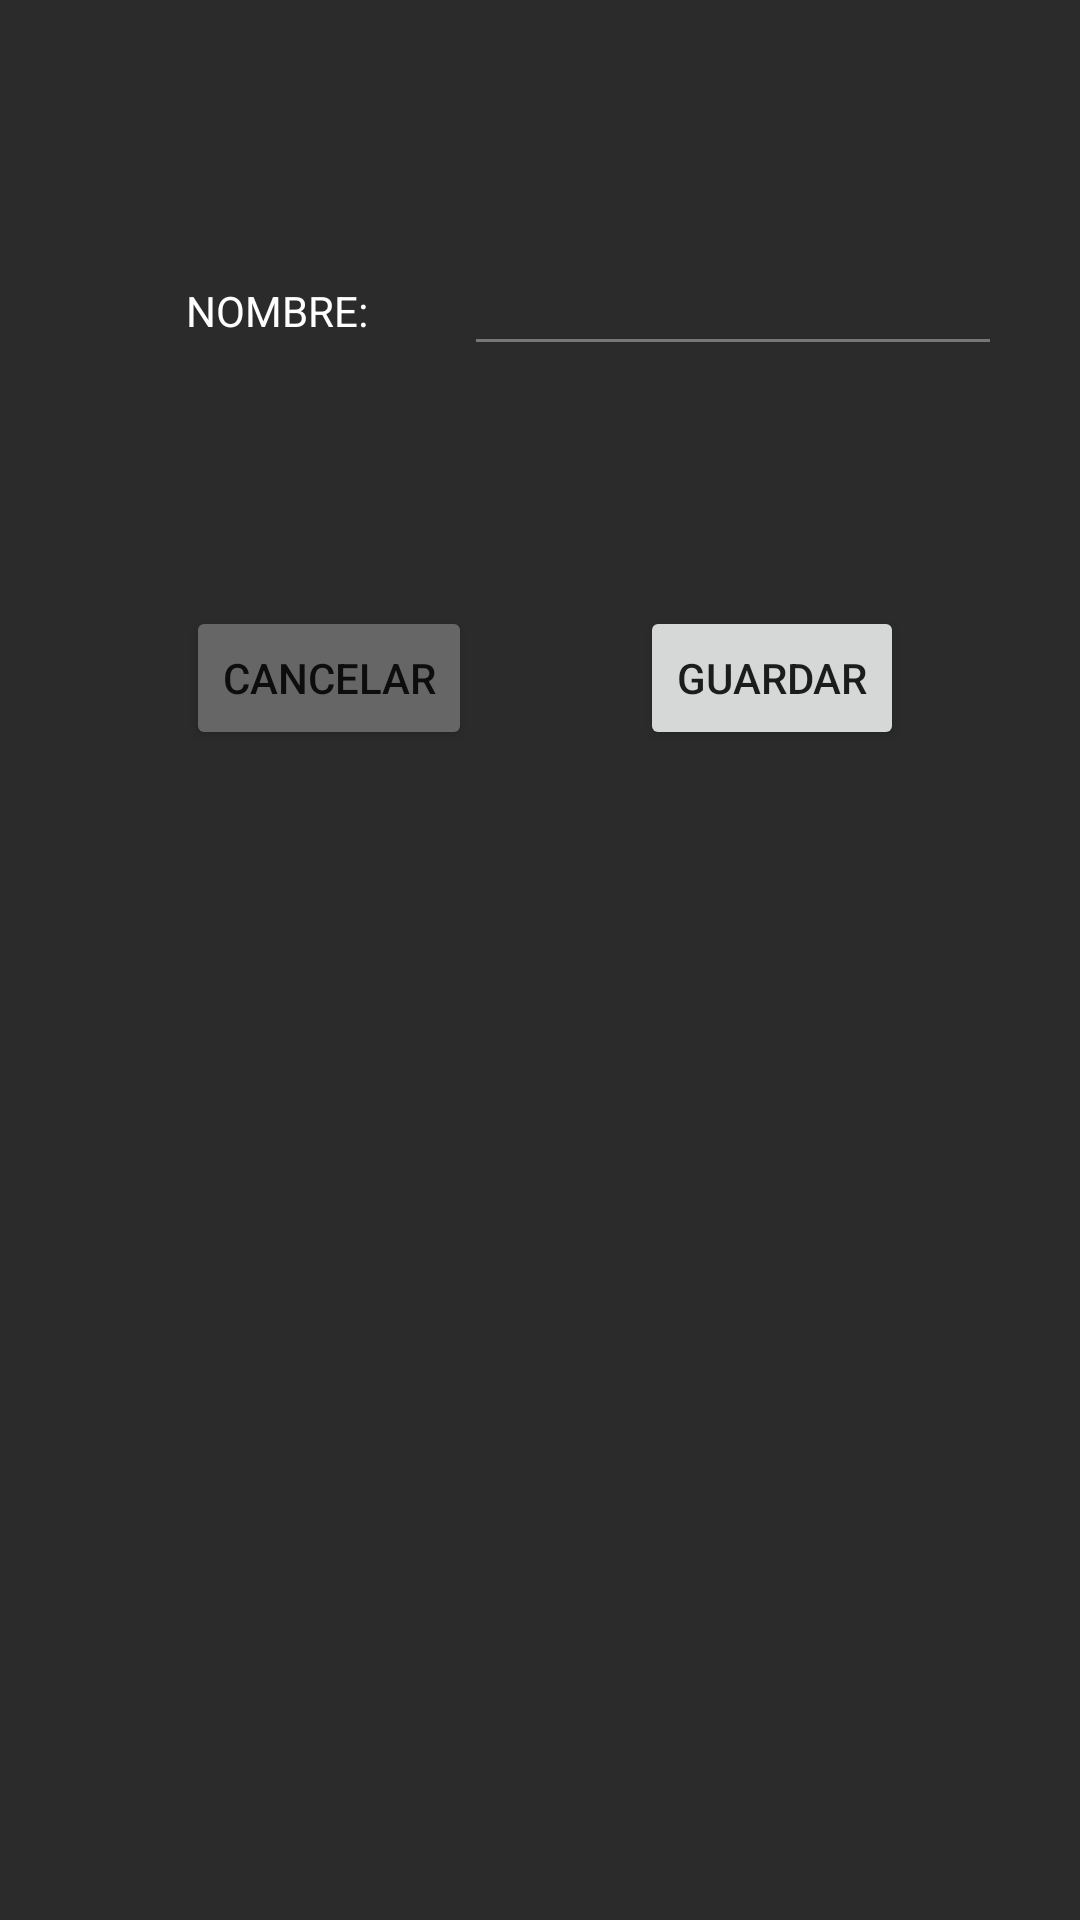

Layout XML and referenced resources for this Android screen:
<!-- AndroidManifest.xml: application theme Theme.SmartList -->
<!-- res/layout/dialog_list_name.xml -->
<?xml version="1.0" encoding="utf-8"?>
<androidx.constraintlayout.widget.ConstraintLayout xmlns:android="http://schemas.android.com/apk/res/android"
    xmlns:app="http://schemas.android.com/apk/res-auto"
    xmlns:tools="http://schemas.android.com/tools"
    android:layout_width="match_parent"
    android:layout_height="match_parent"
    android:background="#2B2B2B"
    android:padding="30dp">


    <EditText
        android:id="@+id/etNombreLista"
        android:layout_width="206dp"
        android:layout_height="40dp"
        android:layout_marginStart="32dp"
        android:layout_marginTop="52dp"
        android:backgroundTint="#777777"
        android:textColor="@color/white"
        app:layout_constraintStart_toEndOf="@+id/lblNombre"
        app:layout_constraintTop_toTopOf="parent" />

    <TextView
        android:id="@+id/lblNombre"
        android:layout_width="wrap_content"
        android:layout_height="wrap_content"
        android:layout_marginStart="32dp"
        android:layout_marginTop="64dp"
        android:text="NOMBRE:"
        android:textColor="@color/white"
        app:layout_constraintStart_toStartOf="parent"
        app:layout_constraintTop_toTopOf="parent" />

    <Button
        android:id="@+id/btnClose"
        android:layout_width="wrap_content"
        android:layout_height="wrap_content"
        android:layout_marginStart="32dp"
        android:layout_marginTop="80dp"
        android:backgroundTint="#666666"
        android:text="CANCELAR"
        app:layout_constraintStart_toStartOf="parent"
        app:layout_constraintTop_toBottomOf="@+id/etNombreLista" />

    <Button
        android:id="@+id/btnSave"
        android:layout_width="wrap_content"
        android:layout_height="wrap_content"
        android:layout_marginStart="56dp"
        android:layout_marginTop="80dp"
        android:text="GUARDAR"
        app:layout_constraintStart_toEndOf="@+id/btnClose"
        app:layout_constraintTop_toBottomOf="@+id/etNombreLista" />

</androidx.constraintlayout.widget.ConstraintLayout>
<!-- resources referenced by this layout -->
<resources>
  <color name="white">#FFFFFFFF</color>
  <style name="Theme.SmartList" parent="Theme.MaterialComponents.DayNight.NoActionBar">
          
          <item name="colorPrimary">@color/purple_500</item>
          <item name="colorPrimaryVariant">@color/purple_700</item>
          <item name="colorOnPrimary">@color/white</item>
          
          <item name="colorSecondary">@color/teal_200</item>
          <item name="colorSecondaryVariant">@color/teal_700</item>
          <item name="colorOnSecondary">@color/black</item>
          
          <item name="android:statusBarColor" tools:targetApi="l">?attr/colorPrimaryVariant</item>
          
          <item name="android:colorControlNormal">@color/white</item>
      </style>
  <color name="purple_500">#FF6200EE</color>
  <color name="purple_700">#FF3700B3</color>
  <color name="teal_200">#FF03DAC5</color>
  <color name="teal_700">#FF018786</color>
  <color name="black">#FF000000</color>
</resources>
